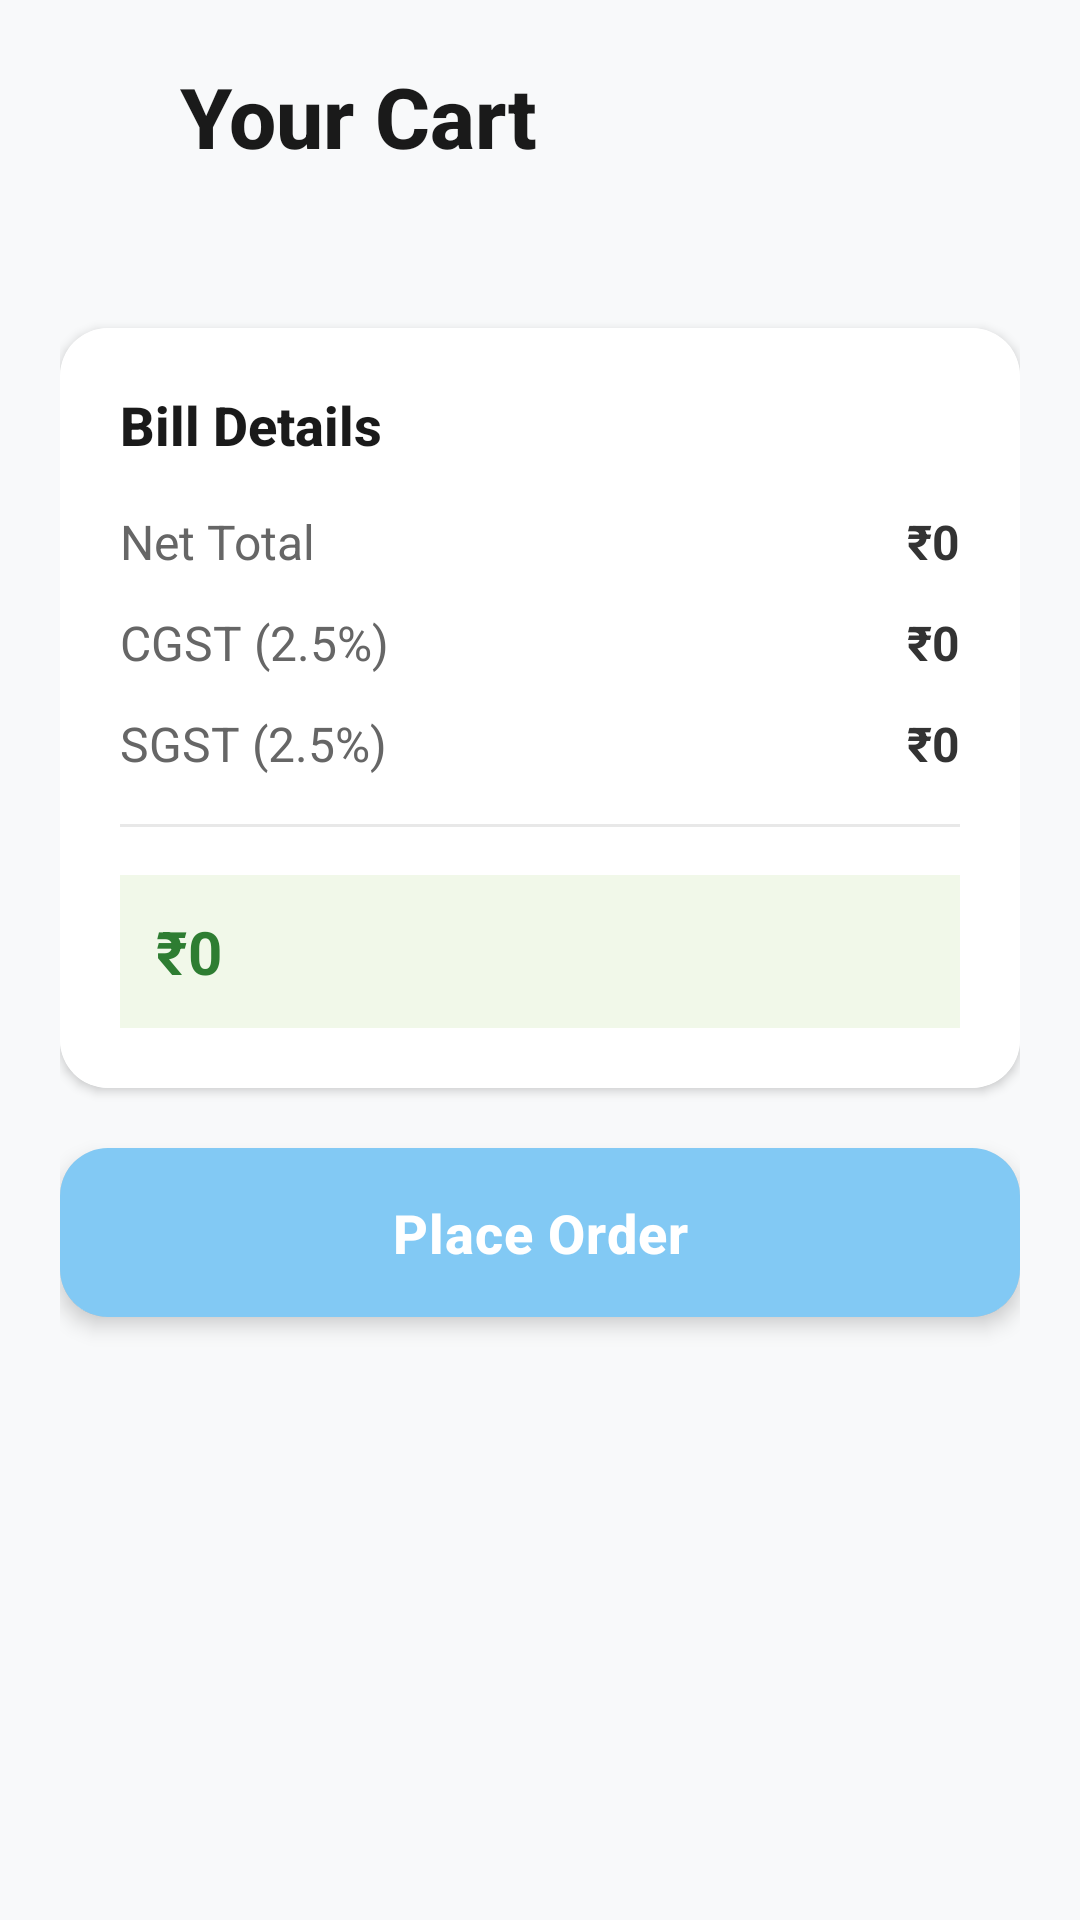

Android layout source for this screen:
<!-- AndroidManifest.xml: application theme Theme.RestaurantApplication -->
<!-- res/layout/activity_cart.xml -->
<?xml version="1.0" encoding="utf-8"?>
<ScrollView xmlns:android="http://schemas.android.com/apk/res/android"
    xmlns:app="http://schemas.android.com/apk/res-auto"
    android:layout_width="match_parent"
    android:layout_height="match_parent"
    android:background="#F8F9FA"
    android:fillViewport="true">

    <LinearLayout
        android:layout_width="match_parent"
        android:layout_height="wrap_content"
        android:orientation="vertical"
        android:padding="20dp">

        
        <LinearLayout
            android:layout_width="match_parent"
            android:layout_height="wrap_content"
            android:orientation="horizontal"
            android:gravity="center_vertical"
            android:layout_marginBottom="24dp">

            <ImageView
                android:layout_width="28dp"
                android:layout_height="28dp"
                android:src="@drawable/ic_cart"
                android:layout_marginEnd="12dp"
                app:tint="#2E7D32" />

            <TextView
                android:text="@string/your_cart"
                android:layout_width="wrap_content"
                android:layout_height="wrap_content"
                android:textSize="28sp"
                android:textStyle="bold"
                android:textColor="#1A1A1A"
                android:fontFamily="sans-serif-medium" />
        </LinearLayout>

        
        <androidx.recyclerview.widget.RecyclerView
            android:id="@+id/rv_cart_items"
            android:layout_width="match_parent"
            android:layout_height="wrap_content"
            android:nestedScrollingEnabled="false"
            android:layout_marginBottom="28dp"
            android:clipToPadding="false" />

        
        <LinearLayout
            android:id="@+id/empty_cart_layout"
            android:layout_width="match_parent"
            android:layout_height="wrap_content"
            android:orientation="vertical"
            android:gravity="center"
            android:paddingTop="60dp"
            android:paddingBottom="40dp"
            android:visibility="gone">

            <androidx.cardview.widget.CardView
                android:layout_width="160dp"
                android:layout_height="160dp"
                app:cardCornerRadius="80dp"
                app:cardElevation="0dp"
                android:layout_marginBottom="20dp">

                <ImageView
                    android:id="@+id/iv_empty_cart"
                    android:layout_width="80dp"
                    android:layout_height="80dp"
                    android:src="@drawable/ic_cart"
                    android:contentDescription="Empty Cart"
                    android:layout_gravity="center"
                    app:tint="#E0E0E0" />

            </androidx.cardview.widget.CardView>

            <TextView
                android:id="@+id/tv_empty_cart"
                android:layout_width="wrap_content"
                android:layout_height="wrap_content"
                android:text="@string/cart_empty"
                android:textSize="18sp"
                android:textColor="#666666"
                android:fontFamily="sans-serif-medium"
                android:gravity="center" />

            <TextView
                android:layout_width="wrap_content"
                android:layout_height="wrap_content"
                android:text="Add some delicious items to get started!"
                android:textSize="14sp"
                android:textColor="#999999"
                android:layout_marginTop="8dp"
                android:gravity="center" />
        </LinearLayout>

        
        <androidx.cardview.widget.CardView
            android:layout_width="match_parent"
            android:layout_height="wrap_content"
            android:elevation="2dp"
            android:layout_marginBottom="20dp"
            app:cardCornerRadius="16dp"
            app:cardElevation="2dp">

            <LinearLayout
                android:layout_width="match_parent"
                android:layout_height="wrap_content"
                android:orientation="vertical"
                android:padding="20dp"
                android:background="@android:color/white">

                
                <TextView
                    android:layout_width="match_parent"
                    android:layout_height="wrap_content"
                    android:text="Bill Details"
                    android:textSize="18sp"
                    android:textStyle="bold"
                    android:textColor="#1A1A1A"
                    android:layout_marginBottom="16dp"
                    android:fontFamily="sans-serif-medium" />

                
                <LinearLayout
                    android:layout_width="match_parent"
                    android:layout_height="wrap_content"
                    android:orientation="horizontal"
                    android:layout_marginBottom="12dp">

                    <TextView
                        android:layout_width="0dp"
                        android:layout_height="wrap_content"
                        android:layout_weight="1"
                        android:text="Net Total"
                        android:textSize="16sp"
                        android:textColor="#666666" />

                    <TextView
                        android:id="@+id/tv_total_amount"
                        android:layout_width="wrap_content"
                        android:layout_height="wrap_content"
                        android:text="₹0"
                        android:textSize="16sp"
                        android:textColor="#333333"
                        android:textStyle="bold" />
                </LinearLayout>

                
                <LinearLayout
                    android:layout_width="match_parent"
                    android:layout_height="wrap_content"
                    android:orientation="horizontal"
                    android:layout_marginBottom="12dp">

                    <TextView
                        android:layout_width="0dp"
                        android:layout_height="wrap_content"
                        android:layout_weight="1"
                        android:text="CGST (2.5%)"
                        android:textSize="16sp"
                        android:textColor="#666666" />

                    <TextView
                        android:id="@+id/tv_cgst"
                        android:layout_width="wrap_content"
                        android:layout_height="wrap_content"
                        android:text="₹0"
                        android:textSize="16sp"
                        android:textColor="#333333"
                        android:textStyle="bold" />
                </LinearLayout>

                
                <LinearLayout
                    android:layout_width="match_parent"
                    android:layout_height="wrap_content"
                    android:orientation="horizontal"
                    android:layout_marginBottom="16dp">

                    <TextView
                        android:layout_width="0dp"
                        android:layout_height="wrap_content"
                        android:layout_weight="1"
                        android:text="SGST (2.5%)"
                        android:textSize="16sp"
                        android:textColor="#666666" />

                    <TextView
                        android:id="@+id/tv_sgst"
                        android:layout_width="wrap_content"
                        android:layout_height="wrap_content"
                        android:text="₹0"
                        android:textSize="16sp"
                        android:textColor="#333333"
                        android:textStyle="bold" />
                </LinearLayout>

                
                <View
                    android:layout_width="match_parent"
                    android:layout_height="1dp"
                    android:background="#E8E8E8"
                    android:layout_marginBottom="16dp" />

                
                <LinearLayout
                    android:layout_width="match_parent"
                    android:layout_height="wrap_content"
                    android:orientation="horizontal"
                    android:background="#F1F8E9"
                    android:padding="12dp"
                    android:gravity="center_vertical">

                

                    <TextView
                        android:id="@+id/tv_grand_total"
                        android:layout_width="wrap_content"
                        android:layout_height="wrap_content"
                        android:text="₹0"
                        android:textSize="20sp"
                        android:textStyle="bold"
                        android:textColor="#2E7D32" />
                </LinearLayout>
            </LinearLayout>
        </androidx.cardview.widget.CardView>

        
        <androidx.cardview.widget.CardView
            android:layout_width="match_parent"
            android:layout_height="wrap_content"
            app:cardCornerRadius="16dp"
            app:cardElevation="4dp"
            android:layout_marginBottom="20dp">

            <Button
                android:id="@+id/btn_place_order"
                android:layout_width="match_parent"
                android:layout_height="wrap_content"
                android:text="@string/place_order"
                android:textAllCaps="false"
                android:textSize="18sp"
                android:textStyle="bold"
                android:textColor="@android:color/white"
                android:background="@drawable/rounded_button_bg"
                android:paddingVertical="16dp"
                android:letterSpacing="0.02"
                android:fontFamily="sans-serif-medium" />
        </androidx.cardview.widget.CardView>

    </LinearLayout>

</ScrollView>
<!-- resources referenced by this layout -->
<resources>
  <!-- drawable rounded_button_bg (drawable) -->
  <shape xmlns:android="http://schemas.android.com/apk/res/android"
      android:shape="rectangle">
      <solid android:color="#82c9f4" />
      <corners android:radius="12dp" />
      <padding android:left="12dp" android:top="8dp" android:right="12dp" android:bottom="8dp"/>
  </shape>
  <string name="cart_empty">आपकी गाड़ी खाली है!</string>
  <string name="place_order">Place Order</string>
  <string name="your_cart">Your Cart</string>
  <style name="Theme.RestaurantApplication" parent="Theme.AppCompat.Light.NoActionBar">
          <item name="colorPrimary">@color/primary</item>
          <item name="colorPrimaryDark">@color/primary_dark</item>
          <item name="colorAccent">@color/accent</item>
      </style>
  <color name="primary">#6200EE</color>
  <color name="primary_dark">#2C3E50</color>
  <color name="accent">#03DAC5</color>
</resources>
